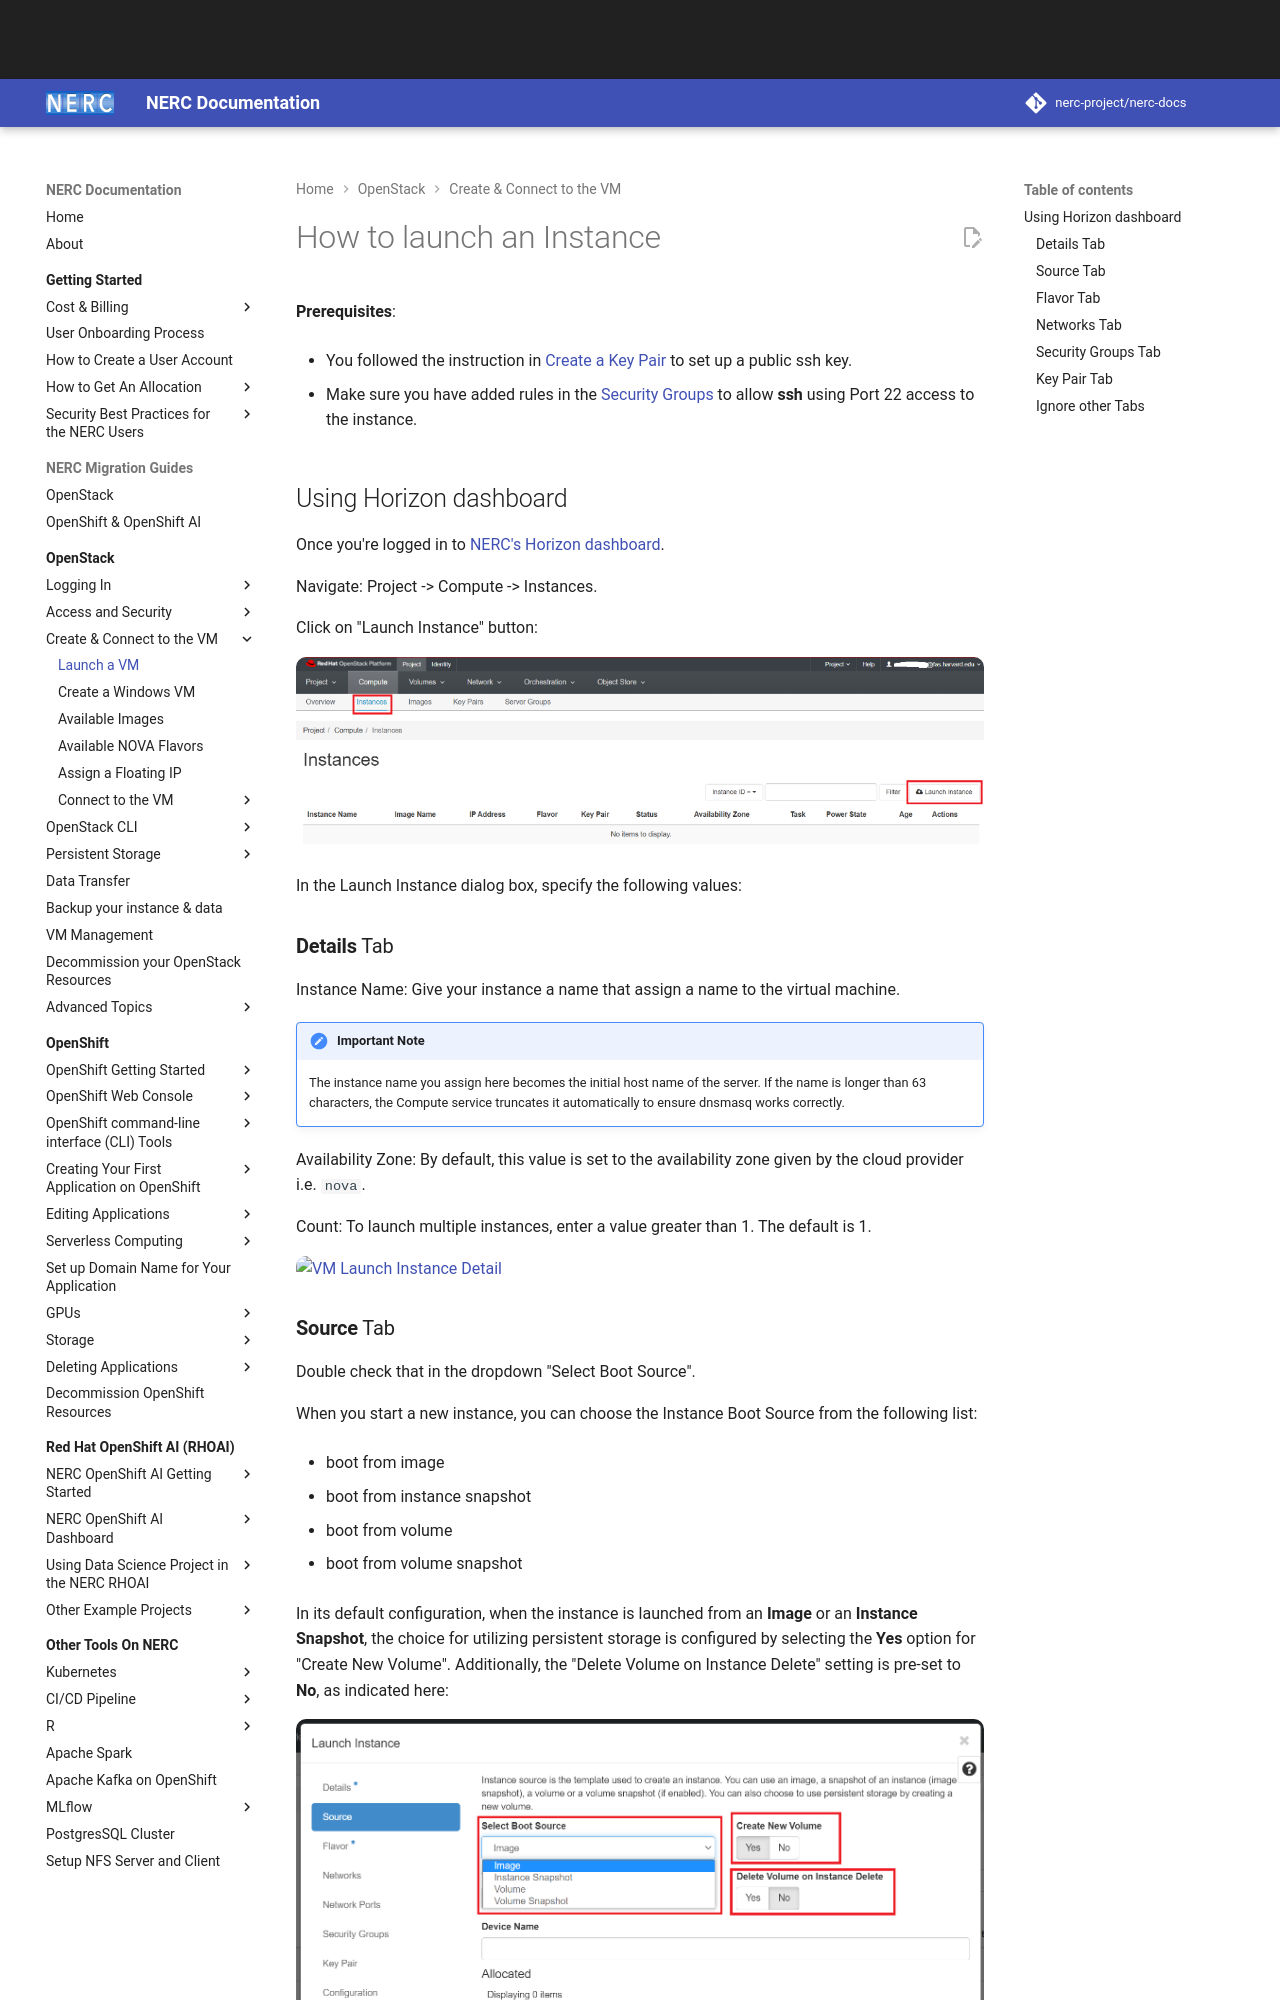

repository: nerc-project/nerc-docs · page: openstack/create-and-connect-to-the-VM/launch-a-VM/index.html · generator: mkdocs

# How to launch an Instance

**Prerequisites**:

-   You followed the instruction in [Create a Key Pair](../access-and-security/create-a-key-pair.md)
    to set up a public ssh key.

-   Make sure you have added rules in the
    [Security Groups](../access-and-security/security-groups.md#allowing-ssh) to
    allow **ssh** using Port 22 access to the instance.

## Using Horizon dashboard

Once you're logged in to [NERC's Horizon dashboard](https://stack.nerc.mghpcc.org).

Navigate: Project -> Compute -> Instances.

Click on "Launch Instance" button:

![VM Launch Instance](images/launch_a_vm.png)

In the Launch Instance dialog box, specify the following values:

### **Details** Tab

Instance Name: Give your instance a name that assign a name to the virtual machine.

!!! note "Important Note"

    The instance name you assign here becomes the initial host name of the server.
    If the name is longer than 63 characters, the Compute service truncates it
    automatically to ensure dnsmasq works correctly.

Availability Zone: By default, this value is set to the availability zone given
by the cloud provider i.e. `nova`.

Count: To launch multiple instances, enter a value greater than 1. The default
is 1.

![VM Launch Instance Detail](images/vm_launch_details.png)
